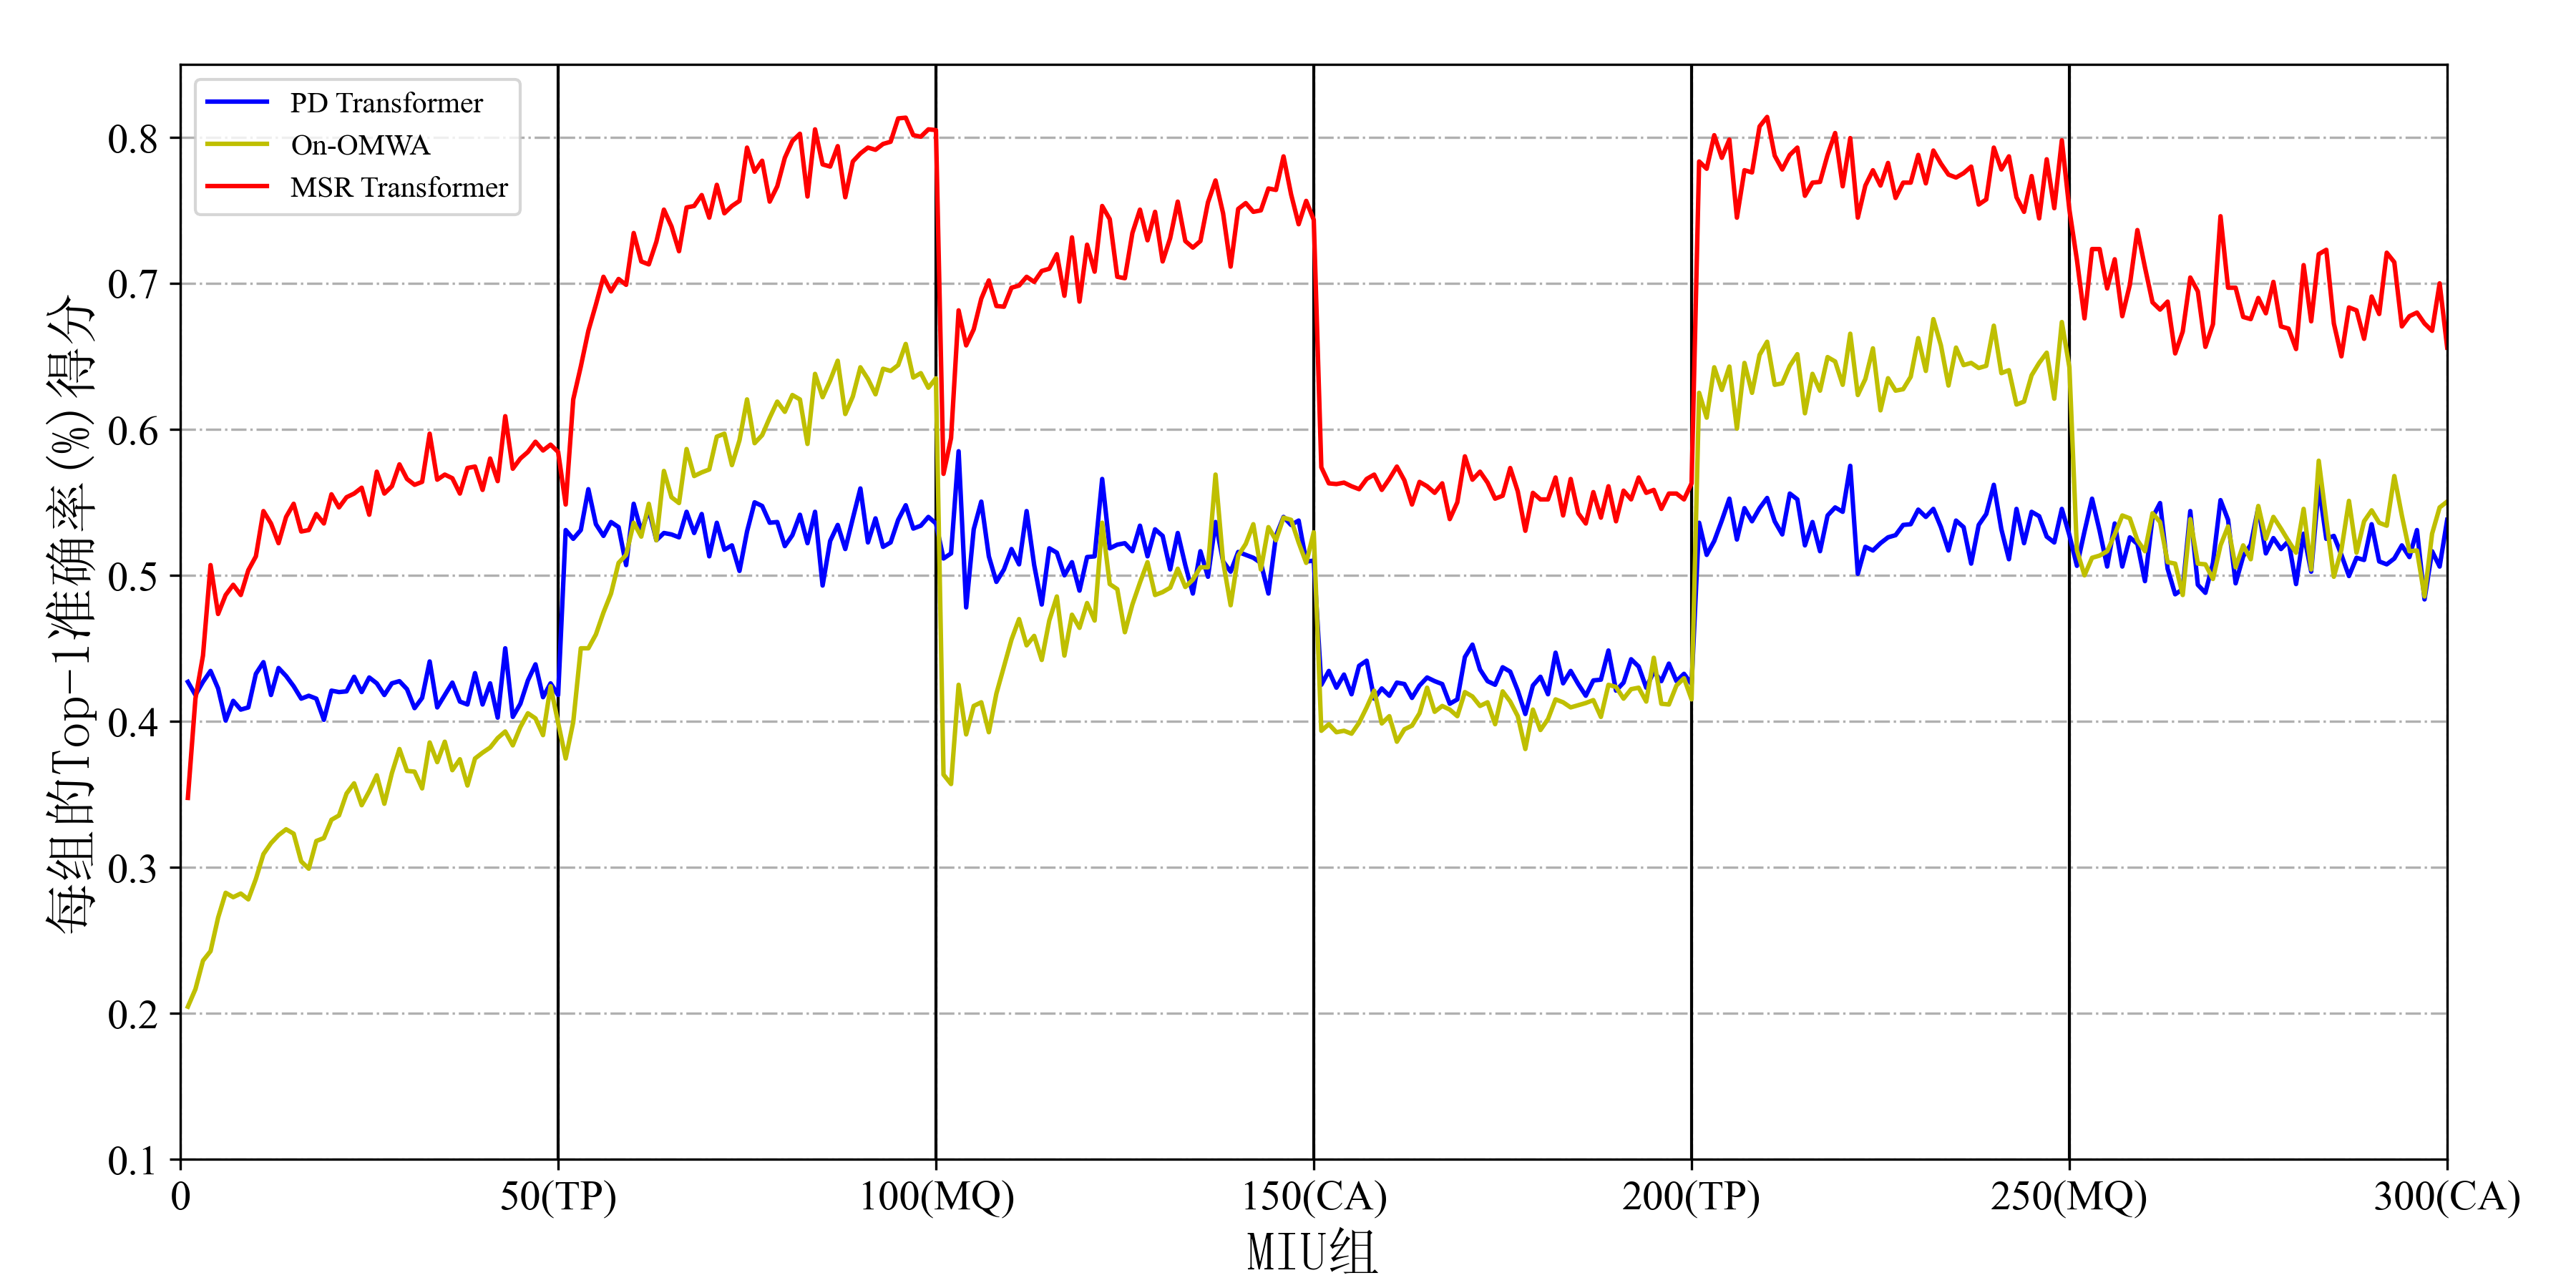

Python code for this plot:
"""
project: kNN-IME
file: Tracing
author: JDS
create date: 2021/12/4 16:28
description: 
"""
from tqdm import tqdm
import matplotlib.pyplot as plt
from matplotlib.pyplot import MultipleLocator
import math
# 设置中文宋体字体
from matplotlib.font_manager import FontProperties

font_path = '../SimSun.ttf'  # 请将字体文件放在当前目录下或者指定字体文件的路径
font_prop = FontProperties(fname=font_path, size=18)
# 设置英文 Times New Roman 字体
plt.rcParams['font.family'] = ['Times New Roman']
def read_file(file):
    with open(file, 'r', encoding='utf-8') as f:
        data= f.readlines()
    return data

def add_space(data):
    newdata=[' '.join(d) for d in data]
    return newdata

group_num=2000
tgts=read_file('../data/TP_cMedQA_CAIL-tgt-1.txt')
preds_trace=read_file('../data/TP_cMedQA_CAIL-pred_trace_1.txt')
tgts_2=read_file('../data/TP_cMedQA_CAIL-tgt-2.txt')
preds_trace_2=read_file('../data/TP_cMedQA_CAIL-pred_trace_2.txt')
tgts.extend(tgts_2)
preds_trace.extend(preds_trace_2)

preds_base=read_file('../data/TP_cMedQA_CAIL-pred_base_1.txt')
preds_base_2=read_file('../data/TP_cMedQA_CAIL-pred_base_2.txt')
preds_base.extend(preds_base_2)

preds_omwa=read_file('../data/TP_cMedQA_CAIL_OMWA.txt')
preds_omwa=add_space(preds_omwa)

x_trace=[]    #x坐标
y_trace=[]    #y坐标

x_base=[]
y_base=[]

x_omwa=[]
y_omwa=[]

score_trace=0
score_base=0
score_omwa=0
for idx,(tgt,pred_trace,pred_base,pred_omwa) in tqdm(enumerate(zip(tgts,preds_trace,preds_base,preds_omwa)),desc='scoring'):
    pred_base=pred_base.strip()
    pred_trace=pred_trace.strip()
    pred_omwa=pred_omwa.strip()
    tgt=tgt.strip()
    if pred_base==tgt:
        score_base+=1
    if pred_trace==tgt:
        score_trace+=1
    if pred_omwa==tgt:
        score_omwa+=1
    if (idx+1)%group_num==0 :
        x_trace.append(int((idx+1)/group_num))
        x_base.append(int((idx+1)/group_num))
        x_omwa.append(int((idx+1)/group_num))
        y_trace.append(score_trace/group_num)
        score_trace=0 #分数清0
        y_base.append(score_base / group_num)
        score_base = 0  # 分数清0
        y_omwa.append(score_omwa/group_num)
        score_omwa=0

plt.figure(dpi=300,figsize=(12,6))
plt.plot(x_base,y_base,linestyle='-',color='b')
plt.plot(x_omwa,y_omwa,linestyle='-',color='y')
plt.plot(x_trace,y_trace,linestyle='-',color='r')

x_knot=[50,100,150,200,250]
plt.vlines(x_knot,0.1,0.85,colors='k',linestyles ='solid',linewidth=1)


plt.xlim((0,300))
plt.ylim((0.1, 0.85))

plt.grid(axis='y',linestyle='-.')
plt.grid(axis='x',linestyle='-.')
x_major_locator=MultipleLocator(50)
#ax为两条坐标轴的实例
ax = plt.gca()
ax.xaxis.set_major_locator(x_major_locator)

ax.set_xticklabels(['0','0','50(TP)', '100(MQ)','150(CA)',
                    '200(TP)', '250(MQ)','300(CA)'])
plt.legend(['PD Transformer','On-OMWA',"MSR Transformer"],loc =2)

font= {'family': 'SimHei',
         'weight': 'normal',
         'size': 14,
         }
plt.tick_params(labelsize=14)
# plt.ylabel('Top-1  accuracy (%) score per group',font)
plt.ylabel('每组的Top-1准确率(%)得分',fontproperties=font_prop)
plt.xlabel('MIU组',fontproperties=font_prop)

plt.subplots_adjust(left=0.07, right=0.95, top=0.95, bottom=0.1)

plt.savefig('tracing.png')



plt.show()
